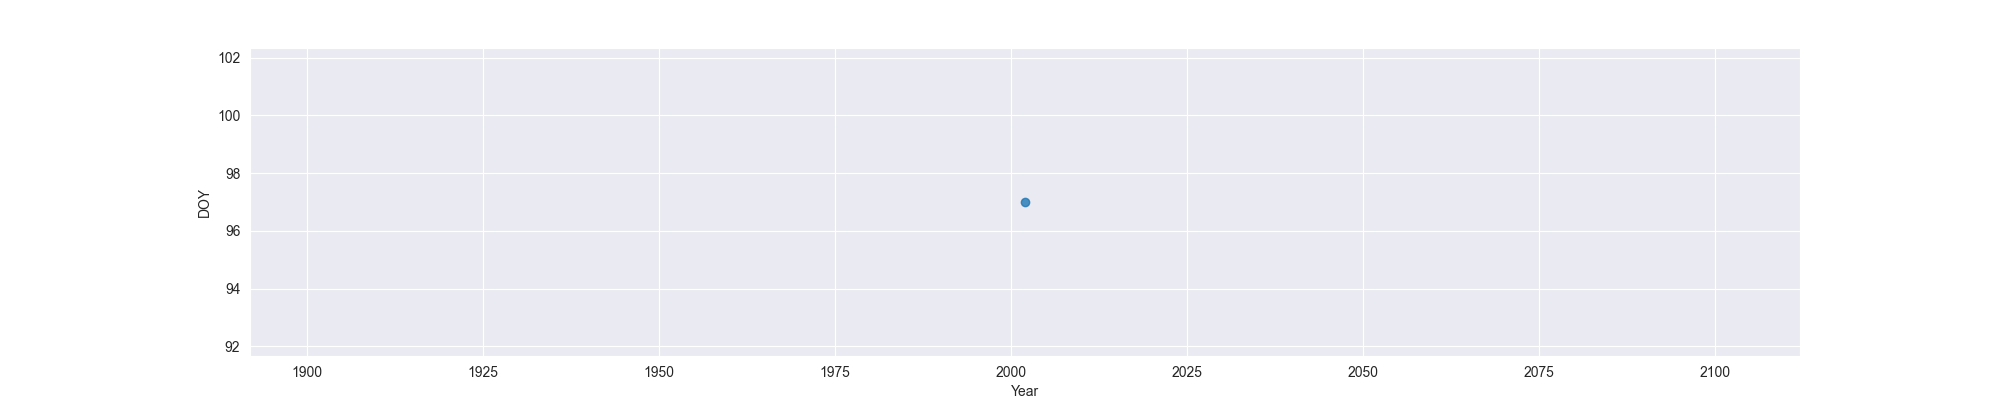

Source data for this figure (header and first rows):
Year, MO, OW, FO
2002, 97, , 
